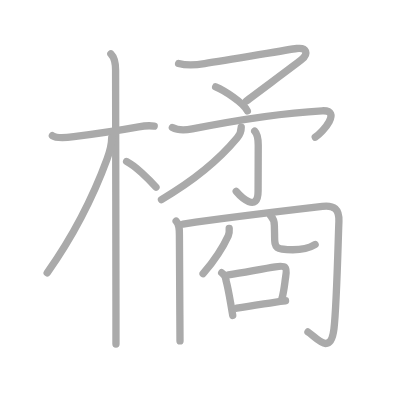
t = 0.00 s
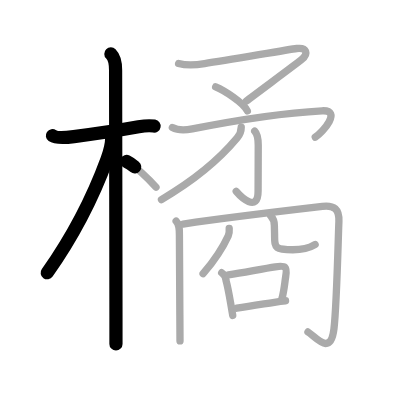
t = 3.25 s
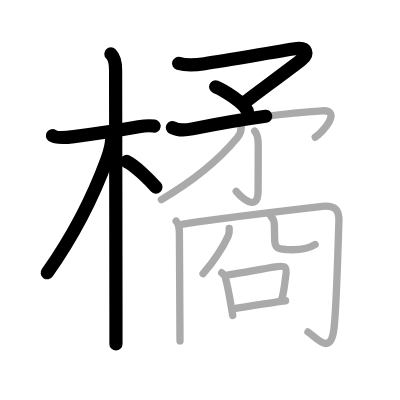
t = 6.50 s
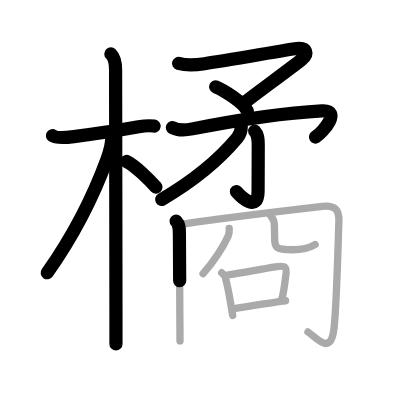
t = 9.50 s
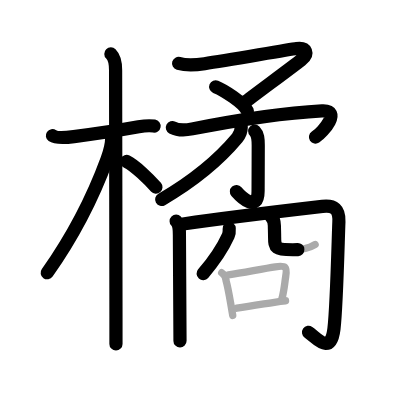
t = 12.75 s
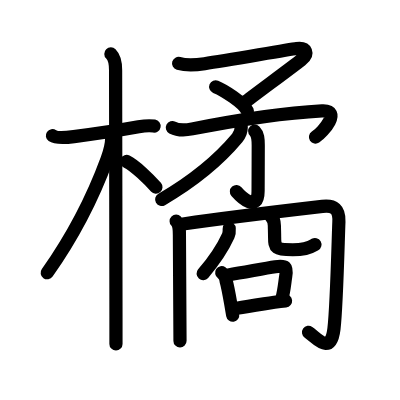
t = 16.00 s

The animated SVG that drew these frames (rendered in a browser with its animation timeline set to each time). Animation: 16 SMIL elements (animate=16); one cycle of 16.00 s.

<?xml version="1.0" standalone="no"?>
<!DOCTYPE svg PUBLIC "-//W3C//DTD SVG 1.1//EN"   "http://www.w3.org/Graphics/SVG/1.1/DTD/svg11.dtd">
<svg width="400px" height="400px"  version="1.1" xmlns="http://www.w3.org/2000/svg">
  <defs>
    <marker id="Triangle" viewBox="0 0 10 10" refX="0" refY="5" markerUnits="strokeWidth" markerWidth="3" style="stroke-opacity:0%;fill:#aaaaaa;" markerHeight="2" orient="auto">
      <path d="M 0 0 L 10 5 L 0 10 z" />
    </marker>
    
    <marker id="Arrow" viewBox="0 0 10 10" refX="5" refY="5" markerUnits="strokeWidth" markerWidth="1.8" style="stroke-opacity:0%;fill:#770000;" markerHeight="2" orient="auto">
      <path d="M 0 4 L 6 4 L 4 1 L 10 5 L 4 9 L 6 6 L 0 6 z" />
        <circle cx="5" cy="5" r="5" />
      </marker>
    
    <marker id="TriangleRed" viewBox="0 0 10 10" refX="0" refY="5" markerUnits="strokeWidth" markerWidth="3" style="stroke-opacity:0%;fill:#CC0000;" markerHeight="2" orient="auto">
      <path d="M 0 0 L 10 5 L 0 10 z" />
    </marker>
    
    <marker id="ArrowRed" viewBox="0 0 10 10" refX="5" refY="5" markerUnits="strokeWidth" markerWidth="1.8" style="stroke-opacity:0%;fill:#CC0000;" markerHeight="2" orient="auto">
      <path d="M 0 4 L 6 4 L 4 1 L 10 5 L 4 9 L 6 6 L 0 6 z" />
        <circle cx="5" cy="5" r="5" />
      </marker>
    
  </defs>
  
  <path style="fill:#ffffff; fill-opacity:100%; fill-rule:evenodd; stroke-width:0;" d="M 0 0 L 400px 0 L 400px 400px L 0 400px L 0 0" />

  <g transform="scale(3.6697247706422 3.6697247706422)">
<path style="fill:none; fill-opacity:0%; fill-rule:evenodd; stroke:#aaaaaa; stroke-opacity:100%; stroke-width: 1.5pt; stroke-linejoin:round; stroke-linecap:round;" d="M14.28 36.97c1.17 0.81 4.51 0.44 5.85 0.26c4.6-0.59 12.35-1.71 17.64-2.67c1.25-0.23 2.86-0.43 4.25-0.19"></path>
<path style="fill:none; fill-opacity:0%; fill-rule:evenodd; stroke:#aaaaaa; stroke-opacity:100%; stroke-width: 1.5pt; stroke-linejoin:round; stroke-linecap:round;" d="M30.21 14.7c1.13 1.13 1.29 2.75 1.29 4.42c0 7.21 0.1 56.75 0.1 67.37c0 3.46 0 6.01 0 7.25"></path>
<path style="fill:none; fill-opacity:0%; fill-rule:evenodd; stroke:#aaaaaa; stroke-opacity:100%; stroke-width: 1.5pt; stroke-linejoin:round; stroke-linecap:round;" d="M30.44 37.53c0 1.59-0.76 4.43-1.26 5.78C24.73 55.42 18.75 66 12.86 74.34"></path>
<path style="fill:none; fill-opacity:0%; fill-rule:evenodd; stroke:#aaaaaa; stroke-opacity:100%; stroke-width: 1.5pt; stroke-linejoin:round; stroke-linecap:round;" d="M34.5 44c2.29 1.13 6.07 4.81 8 7"></path>
<path style="fill:none; fill-opacity:0%; fill-rule:evenodd; stroke:#aaaaaa; stroke-opacity:100%; stroke-width: 1.5pt; stroke-linejoin:round; stroke-linecap:round;" d="M48.67 17.28c2.15 0.62 4.86 0.42 7.08 0.07c7.06-1.09 22.9-3.85 25.09-4.13c2.67-0.35 3.42 1.4 1.23 3.11c-2.64 2.07-12.44 9.28-14.97 11.24"></path>
<path style="fill:none; fill-opacity:0%; fill-rule:evenodd; stroke:#aaaaaa; stroke-opacity:100%; stroke-width: 1.5pt; stroke-linejoin:round; stroke-linecap:round;" d="M58.77 23.65c2.13 0.88 7.63 4.27 8.63 6.57"></path>
<path style="fill:none; fill-opacity:0%; fill-rule:evenodd; stroke:#aaaaaa; stroke-opacity:100%; stroke-width: 1.5pt; stroke-linejoin:round; stroke-linecap:round;" d="M46.97 34.76c1.4 0.74 3.4 0.76 5.43 0.36C63.12 33 75.25 30.88 87.76 30.2c5.5-0.29 0.27 5.83-1.85 7.19"></path>
<path style="fill:none; fill-opacity:0%; fill-rule:evenodd; stroke:#aaaaaa; stroke-opacity:100%; stroke-width: 1.5pt; stroke-linejoin:round; stroke-linecap:round;" d="M69.4 35.72c0.88 0.88 0.97 2.15 0.97 3.89c0 3.38-0.04 9.88-0.04 12.41c0 6.19-4.82 1.48-5.96 0.13"></path>
<path style="fill:none; fill-opacity:0%; fill-rule:evenodd; stroke:#aaaaaa; stroke-opacity:100%; stroke-width: 1.5pt; stroke-linejoin:round; stroke-linecap:round;" d="M65.74 34.63c0 0.87-0.24 1.94-1.11 2.97C60.75 42.25 54.5 48.25 44 54.38"></path>
<path style="fill:none; fill-opacity:0%; fill-rule:evenodd; stroke:#aaaaaa; stroke-opacity:100%; stroke-width: 1.5pt; stroke-linejoin:round; stroke-linecap:round;" d="M48 60.27c0.93 0.93 0.89 2.1 0.89 3.98c0 3.62 0.12 17.75 0.12 21.5c0 3.81 0.04 6.69 0.04 7.16"></path>
<path style="fill:none; fill-opacity:0%; fill-rule:evenodd; stroke:#aaaaaa; stroke-opacity:100%; stroke-width: 1.5pt; stroke-linejoin:round; stroke-linecap:round;" d="M49.88 61.05c8.87-1.3 31.5-4.05 37.97-4.8c3.22-0.37 4.64 0.75 4.5 4.17c-0.22 5.33-0.6 22.7-1.34 29.13c-0.89 7.67-4.87 2.34-7.09 0.91"></path>
<path style="fill:none; fill-opacity:0%; fill-rule:evenodd; stroke:#aaaaaa; stroke-opacity:100%; stroke-width: 1.5pt; stroke-linejoin:round; stroke-linecap:round;" d="M62.46 62.25c0.04 0.57 0.02 1.36-0.25 1.96C61 66.88 59.25 70 55.34 74.57"></path>
<path style="fill:none; fill-opacity:0%; fill-rule:evenodd; stroke:#aaaaaa; stroke-opacity:100%; stroke-width: 1.5pt; stroke-linejoin:round; stroke-linecap:round;" d="M73.77 58.85c0.69 0.69 1 1.53 1 2.67c0 0.61 0.06 1.98 0.06 2.99c0 3.12 0.3 3.55 4.96 3.55c4.21 0 5.61-1.19 6.08-1.44"></path>
<path style="fill:none; fill-opacity:0%; fill-rule:evenodd; stroke:#aaaaaa; stroke-opacity:100%; stroke-width: 1.5pt; stroke-linejoin:round; stroke-linecap:round;" d="M60.41 74.32c0.74 0.5 1.13 1.21 1.19 2.15c0.46 1.66 0.88 3.99 1.26 6.21c0.2 1.16 0.39 2.3 0.56 3.28"></path>
<path style="fill:none; fill-opacity:0%; fill-rule:evenodd; stroke:#aaaaaa; stroke-opacity:100%; stroke-width: 1.5pt; stroke-linejoin:round; stroke-linecap:round;" d="M62.24 74.91c4.65-0.75 9.64-1.74 12.78-2.21c2.86-0.43 3.26-0.06 2.83 2.67c-0.31 1.99-0.41 3.77-1.04 6.06"></path>
<path style="fill:none; fill-opacity:0%; fill-rule:evenodd; stroke:#aaaaaa; stroke-opacity:100%; stroke-width: 1.5pt; stroke-linejoin:round; stroke-linecap:round;" d="M64.53 83.98c3.47-0.6 6.14-0.98 10.24-1.61c1.08-0.17 2.12-0.31 3.04-0.4"></path>

<path style="fill:none; fill-opacity:0%; fill-rule:evenodd; stroke:#000000; stroke-opacity:100%; stroke-width: 2.7pt; stroke-linejoin:round; stroke-linecap:round;" d="M14.28 36.97c1.17 0.81 4.51 0.44 5.85 0.26c4.6-0.59 12.35-1.71 17.64-2.67c1.25-0.23 2.86-0.43 4.25-0.19" pathLength="100" stroke-dashoffset="100" stroke-dasharray="100 105"><animate id="dashAnim1" attributeName="stroke-dashoffset" from="100" to="0" dur="1s" calcMode="linear" fill="freeze"/></path>
<path style="fill:none; fill-opacity:0%; fill-rule:evenodd; stroke:#000000; stroke-opacity:100%; stroke-width: 2.7pt; stroke-linejoin:round; stroke-linecap:round;" d="M30.21 14.7c1.13 1.13 1.29 2.75 1.29 4.42c0 7.21 0.1 56.75 0.1 67.37c0 3.46 0 6.01 0 7.25" pathLength="100" stroke-dashoffset="100" stroke-dasharray="100 105"><animate id="dashAnim2" attributeName="stroke-dashoffset" from="100" to="0" dur="1s" calcMode="linear" begin="dashAnim1.end" fill="freeze"/></path>
<path style="fill:none; fill-opacity:0%; fill-rule:evenodd; stroke:#000000; stroke-opacity:100%; stroke-width: 2.7pt; stroke-linejoin:round; stroke-linecap:round;" d="M30.44 37.53c0 1.59-0.76 4.43-1.26 5.78C24.73 55.42 18.75 66 12.86 74.34" pathLength="100" stroke-dashoffset="100" stroke-dasharray="100 105"><animate id="dashAnim3" attributeName="stroke-dashoffset" from="100" to="0" dur="1s" calcMode="linear" begin="dashAnim2.end" fill="freeze"/></path>
<path style="fill:none; fill-opacity:0%; fill-rule:evenodd; stroke:#000000; stroke-opacity:100%; stroke-width: 2.7pt; stroke-linejoin:round; stroke-linecap:round;" d="M34.5 44c2.29 1.13 6.07 4.81 8 7" pathLength="100" stroke-dashoffset="100" stroke-dasharray="100 105"><animate id="dashAnim4" attributeName="stroke-dashoffset" from="100" to="0" dur="1s" calcMode="linear" begin="dashAnim3.end" fill="freeze"/></path>
<path style="fill:none; fill-opacity:0%; fill-rule:evenodd; stroke:#000000; stroke-opacity:100%; stroke-width: 2.7pt; stroke-linejoin:round; stroke-linecap:round;" d="M48.67 17.28c2.15 0.62 4.86 0.42 7.08 0.07c7.06-1.09 22.9-3.85 25.09-4.13c2.67-0.35 3.42 1.4 1.23 3.11c-2.64 2.07-12.44 9.28-14.97 11.24" pathLength="100" stroke-dashoffset="100" stroke-dasharray="100 105"><animate id="dashAnim5" attributeName="stroke-dashoffset" from="100" to="0" dur="1s" calcMode="linear" begin="dashAnim4.end" fill="freeze"/></path>
<path style="fill:none; fill-opacity:0%; fill-rule:evenodd; stroke:#000000; stroke-opacity:100%; stroke-width: 2.7pt; stroke-linejoin:round; stroke-linecap:round;" d="M58.77 23.65c2.13 0.88 7.63 4.27 8.63 6.57" pathLength="100" stroke-dashoffset="100" stroke-dasharray="100 105"><animate id="dashAnim6" attributeName="stroke-dashoffset" from="100" to="0" dur="1s" calcMode="linear" begin="dashAnim5.end" fill="freeze"/></path>
<path style="fill:none; fill-opacity:0%; fill-rule:evenodd; stroke:#000000; stroke-opacity:100%; stroke-width: 2.7pt; stroke-linejoin:round; stroke-linecap:round;" d="M46.97 34.76c1.4 0.74 3.4 0.76 5.43 0.36C63.12 33 75.25 30.88 87.76 30.2c5.5-0.29 0.27 5.83-1.85 7.19" pathLength="100" stroke-dashoffset="100" stroke-dasharray="100 105"><animate id="dashAnim7" attributeName="stroke-dashoffset" from="100" to="0" dur="1s" calcMode="linear" begin="dashAnim6.end" fill="freeze"/></path>
<path style="fill:none; fill-opacity:0%; fill-rule:evenodd; stroke:#000000; stroke-opacity:100%; stroke-width: 2.7pt; stroke-linejoin:round; stroke-linecap:round;" d="M69.4 35.72c0.88 0.88 0.97 2.15 0.97 3.89c0 3.38-0.04 9.88-0.04 12.41c0 6.19-4.82 1.48-5.96 0.13" pathLength="100" stroke-dashoffset="100" stroke-dasharray="100 105"><animate id="dashAnim8" attributeName="stroke-dashoffset" from="100" to="0" dur="1s" calcMode="linear" begin="dashAnim7.end" fill="freeze"/></path>
<path style="fill:none; fill-opacity:0%; fill-rule:evenodd; stroke:#000000; stroke-opacity:100%; stroke-width: 2.7pt; stroke-linejoin:round; stroke-linecap:round;" d="M65.74 34.63c0 0.87-0.24 1.94-1.11 2.97C60.75 42.25 54.5 48.25 44 54.38" pathLength="100" stroke-dashoffset="100" stroke-dasharray="100 105"><animate id="dashAnim9" attributeName="stroke-dashoffset" from="100" to="0" dur="1s" calcMode="linear" begin="dashAnim8.end" fill="freeze"/></path>
<path style="fill:none; fill-opacity:0%; fill-rule:evenodd; stroke:#000000; stroke-opacity:100%; stroke-width: 2.7pt; stroke-linejoin:round; stroke-linecap:round;" d="M48 60.27c0.93 0.93 0.89 2.1 0.89 3.98c0 3.62 0.12 17.75 0.12 21.5c0 3.81 0.04 6.69 0.04 7.16" pathLength="100" stroke-dashoffset="100" stroke-dasharray="100 105"><animate id="dashAnim10" attributeName="stroke-dashoffset" from="100" to="0" dur="1s" calcMode="linear" begin="dashAnim9.end" fill="freeze"/></path>
<path style="fill:none; fill-opacity:0%; fill-rule:evenodd; stroke:#000000; stroke-opacity:100%; stroke-width: 2.7pt; stroke-linejoin:round; stroke-linecap:round;" d="M49.88 61.05c8.87-1.3 31.5-4.05 37.97-4.8c3.22-0.37 4.64 0.75 4.5 4.17c-0.22 5.33-0.6 22.7-1.34 29.13c-0.89 7.67-4.87 2.34-7.09 0.91" pathLength="100" stroke-dashoffset="100" stroke-dasharray="100 105"><animate id="dashAnim11" attributeName="stroke-dashoffset" from="100" to="0" dur="1s" calcMode="linear" begin="dashAnim10.end" fill="freeze"/></path>
<path style="fill:none; fill-opacity:0%; fill-rule:evenodd; stroke:#000000; stroke-opacity:100%; stroke-width: 2.7pt; stroke-linejoin:round; stroke-linecap:round;" d="M62.46 62.25c0.04 0.57 0.02 1.36-0.25 1.96C61 66.88 59.25 70 55.34 74.57" pathLength="100" stroke-dashoffset="100" stroke-dasharray="100 105"><animate id="dashAnim12" attributeName="stroke-dashoffset" from="100" to="0" dur="1s" calcMode="linear" begin="dashAnim11.end" fill="freeze"/></path>
<path style="fill:none; fill-opacity:0%; fill-rule:evenodd; stroke:#000000; stroke-opacity:100%; stroke-width: 2.7pt; stroke-linejoin:round; stroke-linecap:round;" d="M73.77 58.85c0.69 0.69 1 1.53 1 2.67c0 0.61 0.06 1.98 0.06 2.99c0 3.12 0.3 3.55 4.96 3.55c4.21 0 5.61-1.19 6.08-1.44" pathLength="100" stroke-dashoffset="100" stroke-dasharray="100 105"><animate id="dashAnim13" attributeName="stroke-dashoffset" from="100" to="0" dur="1s" calcMode="linear" begin="dashAnim12.end" fill="freeze"/></path>
<path style="fill:none; fill-opacity:0%; fill-rule:evenodd; stroke:#000000; stroke-opacity:100%; stroke-width: 2.7pt; stroke-linejoin:round; stroke-linecap:round;" d="M60.41 74.32c0.74 0.5 1.13 1.21 1.19 2.15c0.46 1.66 0.88 3.99 1.26 6.21c0.2 1.16 0.39 2.3 0.56 3.28" pathLength="100" stroke-dashoffset="100" stroke-dasharray="100 105"><animate id="dashAnim14" attributeName="stroke-dashoffset" from="100" to="0" dur="1s" calcMode="linear" begin="dashAnim13.end" fill="freeze"/></path>
<path style="fill:none; fill-opacity:0%; fill-rule:evenodd; stroke:#000000; stroke-opacity:100%; stroke-width: 2.7pt; stroke-linejoin:round; stroke-linecap:round;" d="M62.24 74.91c4.65-0.75 9.64-1.74 12.78-2.21c2.86-0.43 3.26-0.06 2.83 2.67c-0.31 1.99-0.41 3.77-1.04 6.06" pathLength="100" stroke-dashoffset="100" stroke-dasharray="100 105"><animate id="dashAnim15" attributeName="stroke-dashoffset" from="100" to="0" dur="1s" calcMode="linear" begin="dashAnim14.end" fill="freeze"/></path>
<path style="fill:none; fill-opacity:0%; fill-rule:evenodd; stroke:#000000; stroke-opacity:100%; stroke-width: 2.7pt; stroke-linejoin:round; stroke-linecap:round;" d="M64.53 83.98c3.47-0.6 6.14-0.98 10.24-1.61c1.08-0.17 2.12-0.31 3.04-0.4" pathLength="100" stroke-dashoffset="100" stroke-dasharray="100 105"><animate id="dashAnim16" attributeName="stroke-dashoffset" from="100" to="0" dur="1s" calcMode="linear" begin="dashAnim15.end" fill="freeze"/></path>

</g>

</svg>  
          
